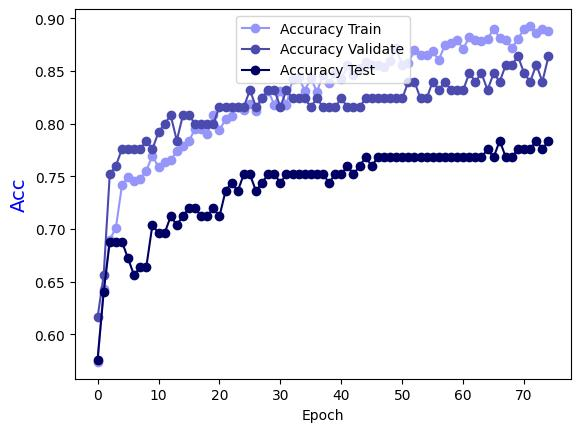

The table this chart was drawn from, first rows:
Epoch, Accuracy Train, Accuracy Validate, Accuracy Test
0.0, 0.5737, 0.616, 0.576
1.0, 0.6434, 0.656, 0.64
2.0, 0.6899, 0.752, 0.688
3.0, 0.701, 0.76, 0.688
4.0, 0.7414, 0.776, 0.688
5.0, 0.7495, 0.776, 0.672
6.0, 0.7455, 0.776, 0.656
7.0, 0.7475, 0.776, 0.664
8.0, 0.7556, 0.784, 0.664
9.0, 0.7697, 0.776, 0.704
10.0, 0.7586, 0.792, 0.696
11.0, 0.7636, 0.8, 0.696
12.0, 0.7657, 0.808, 0.712
13.0, 0.7737, 0.784, 0.704
14.0, 0.7788, 0.808, 0.712
15.0, 0.7838, 0.808, 0.72
16.0, 0.7949, 0.8, 0.72
17.0, 0.7949, 0.8, 0.712
18.0, 0.7899, 0.8, 0.712
19.0, 0.8081, 0.8, 0.72
20.0, 0.7939, 0.816, 0.712
21.0, 0.804, 0.816, 0.736
22.0, 0.8071, 0.816, 0.744
23.0, 0.8162, 0.816, 0.736
24.0, 0.8131, 0.816, 0.752
25.0, 0.8192, 0.832, 0.752
26.0, 0.8121, 0.816, 0.736
27.0, 0.8242, 0.824, 0.744
28.0, 0.8313, 0.832, 0.752
29.0, 0.8182, 0.832, 0.752
30.0, 0.8313, 0.816, 0.744
31.0, 0.8182, 0.832, 0.752
32.0, 0.8424, 0.824, 0.752
33.0, 0.8444, 0.824, 0.752
34.0, 0.8313, 0.824, 0.752
35.0, 0.8434, 0.816, 0.752
36.0, 0.8303, 0.824, 0.752
37.0, 0.8465, 0.816, 0.752
38.0, 0.8384, 0.816, 0.744
39.0, 0.8485, 0.816, 0.752
40.0, 0.8424, 0.824, 0.752
41.0, 0.8556, 0.816, 0.76
42.0, 0.8465, 0.816, 0.752
43.0, 0.8525, 0.816, 0.76
44.0, 0.8586, 0.824, 0.768
45.0, 0.8556, 0.824, 0.76
46.0, 0.8556, 0.824, 0.768
47.0, 0.8535, 0.824, 0.768
48.0, 0.8596, 0.824, 0.768
49.0, 0.8717, 0.824, 0.768
50.0, 0.8556, 0.824, 0.768
51.0, 0.8576, 0.84, 0.768
52.0, 0.8697, 0.84, 0.768
53.0, 0.8657, 0.824, 0.768
54.0, 0.8657, 0.824, 0.768
55.0, 0.8687, 0.84, 0.768
56.0, 0.8606, 0.832, 0.768
57.0, 0.8747, 0.84, 0.768
58.0, 0.8768, 0.832, 0.768
59.0, 0.8798, 0.832, 0.768
... 15 more rows
